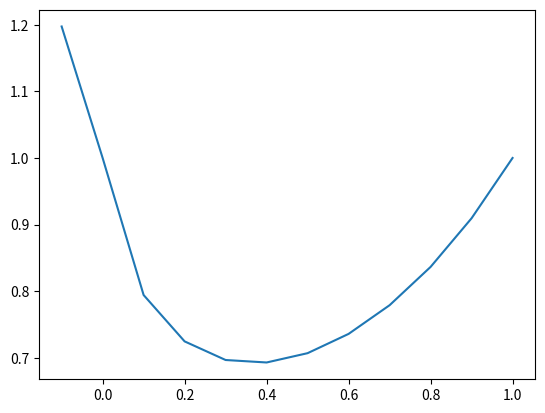

Generate this figure with matplotlib:
import matplotlib.pyplot as plt
import math as m
import numpy as np

start =-1
end = 11
x = [i / 10 for i in range(start, end)]
y = [i**i for i in x]
plt.plot(x, y)
plt.show()
